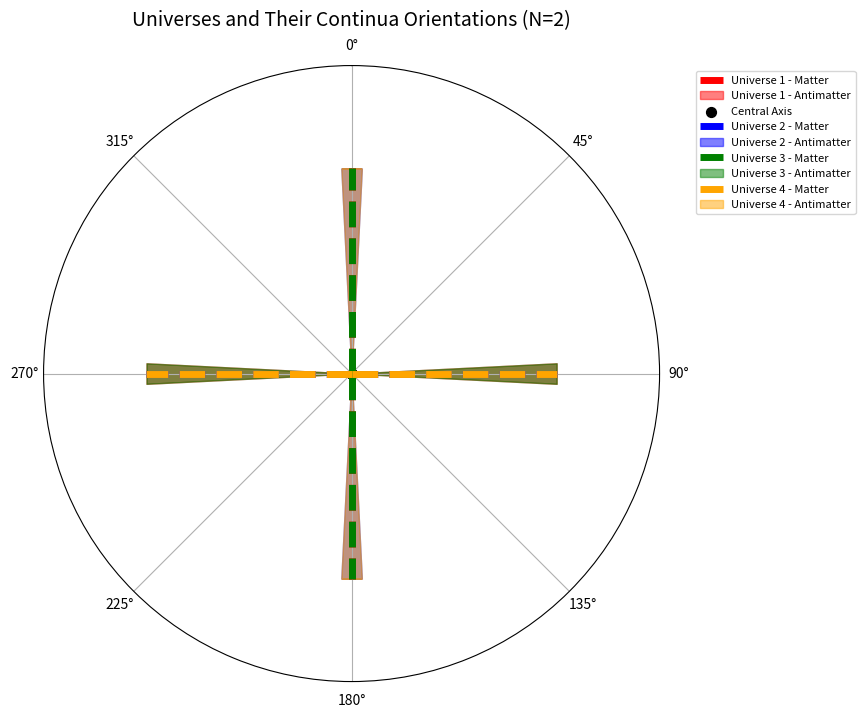

Source code (Python):
import matplotlib.pyplot as plt
import numpy as np
# Re-implementing the proper N-state rotation calculation dynamically

def calculate_n_state_rotation(N):
    """
    Calculate rotation angles for N-state universes based on recursive principles.
    The calculation follows the principles outlined for bifurcating symmetry states.
    """
    # Base angle for N-state universes (360 degrees divided by number of bifurcations)
    base_angle = 360 / (2 ** (N - 1))  # Recursive division for symmetry bifurcations

    # Calculate angles for each universe
    rotations = [(i * base_angle / 2) % 360 for i in range(2 ** N)]
    return rotations

# Calculate the N=4 rotation angles dynamically
N = 2
angles_primary = calculate_n_state_rotation(N)  # Primary continuum angles
angles_secondary = [(angle + 90) % 360 for angle in angles_primary]  # Secondary continuum angles

# Convert angles to radians for plotting
radians_primary = np.radians(angles_primary)
radians_secondary = np.radians(angles_secondary)

# Define radii for universes (equal for primary and secondary continua for central axis alignment)
radii = [1] * len(angles_primary)

# Define labels for universes
universes = [f"Universe {i + 1}" for i in range(len(angles_primary))]

# Define a unique color for each universe
colors = ['red', 'blue', 'green', 'orange', 'purple', 'cyan', 'magenta', 'yellow'] * (len(angles_primary) // 8 + 1)

# Create a polar plot to visualize the matter and antimatter continua for each universe with distinct colors
fig, ax = plt.subplots(figsize=(8, 8), subplot_kw={'projection': 'polar'})
ax.set_theta_zero_location('N')  # Set 0 degrees to the top
ax.set_theta_direction(-1)  # Set clockwise direction

# Plot matter and antimatter continua extending symmetrically across the axis for each universe
for i, (rad1, rad2) in enumerate(zip(radians_primary, radians_secondary)):
    # Plot matter continuum as a 5px wide dashed line in a unique color extending symmetrically
    ax.plot([rad1, rad1 + np.pi], [0, radii[i]], color=colors[i], linestyle='--', lw=5, label=f"{universes[i]} - Matter" if i < 8 else None)
    ax.plot([rad1 + np.pi, rad1], [0, radii[i]], color=colors[i], linestyle='--', lw=5)  # Symmetry
    
    # Plot antimatter continuum as a shaded band extending both directions in the same unique color
    ax.fill_betweenx([0, radii[i]], rad2 - 0.05, rad2 + 0.05, color=colors[i], alpha=0.5, label=f"{universes[i]} - Antimatter" if i < 8 else None)
    ax.fill_betweenx([0, radii[i]], rad2 - 0.05 + np.pi, rad2 + 0.05 + np.pi, color=colors[i], alpha=0.5)

    # Mark the central axis for each universe
    ax.scatter(0, 0, s=50, color='black', label="Central Axis" if i == 0 else None)

# Customize the plot
ax.set_rmax(1.5)
ax.set_rticks([])  # Remove radial ticks for clarity
ax.set_title(f"Universes and Their Continua Orientations (N={N})", va='bottom', fontsize=14)
ax.legend(bbox_to_anchor=(1.05, 1), loc='upper left', fontsize=8)

plt.show()

# Display calculated angles for verification
angles_primary
